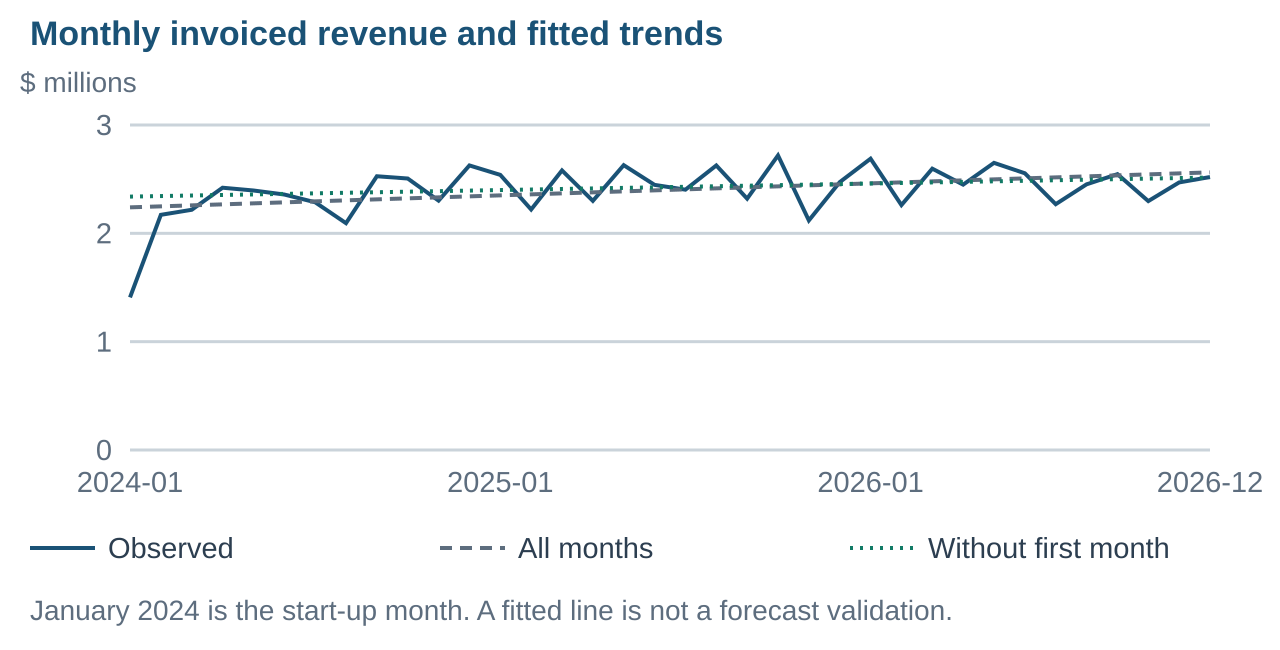

The data file committed next to this chart (first rows):
month, invoiced_revenue
2024-01, 1408516
2024-02, 2170765
2024-03, 2217382
2024-04, 2421038
2024-05, 2395455
2024-06, 2358249
2024-07, 2286957
2024-08, 2093775
2024-09, 2526924
2024-10, 2506035
2024-11, 2301838
2024-12, 2626789
2025-01, 2539435
2025-02, 2219983
2025-03, 2580596
2025-04, 2299639
2025-05, 2629255
2025-06, 2447370
2025-07, 2403029
2025-08, 2626643
2025-09, 2320163
2025-10, 2719019
2025-11, 2119169
2025-12, 2472403
2026-01, 2688918
2026-02, 2260980
2026-03, 2596953
2026-04, 2449510
2026-05, 2650609
2026-06, 2554299
2026-07, 2269040
2026-08, 2452411
2026-09, 2546512
2026-10, 2297493
2026-11, 2469972
2026-12, 2519722
